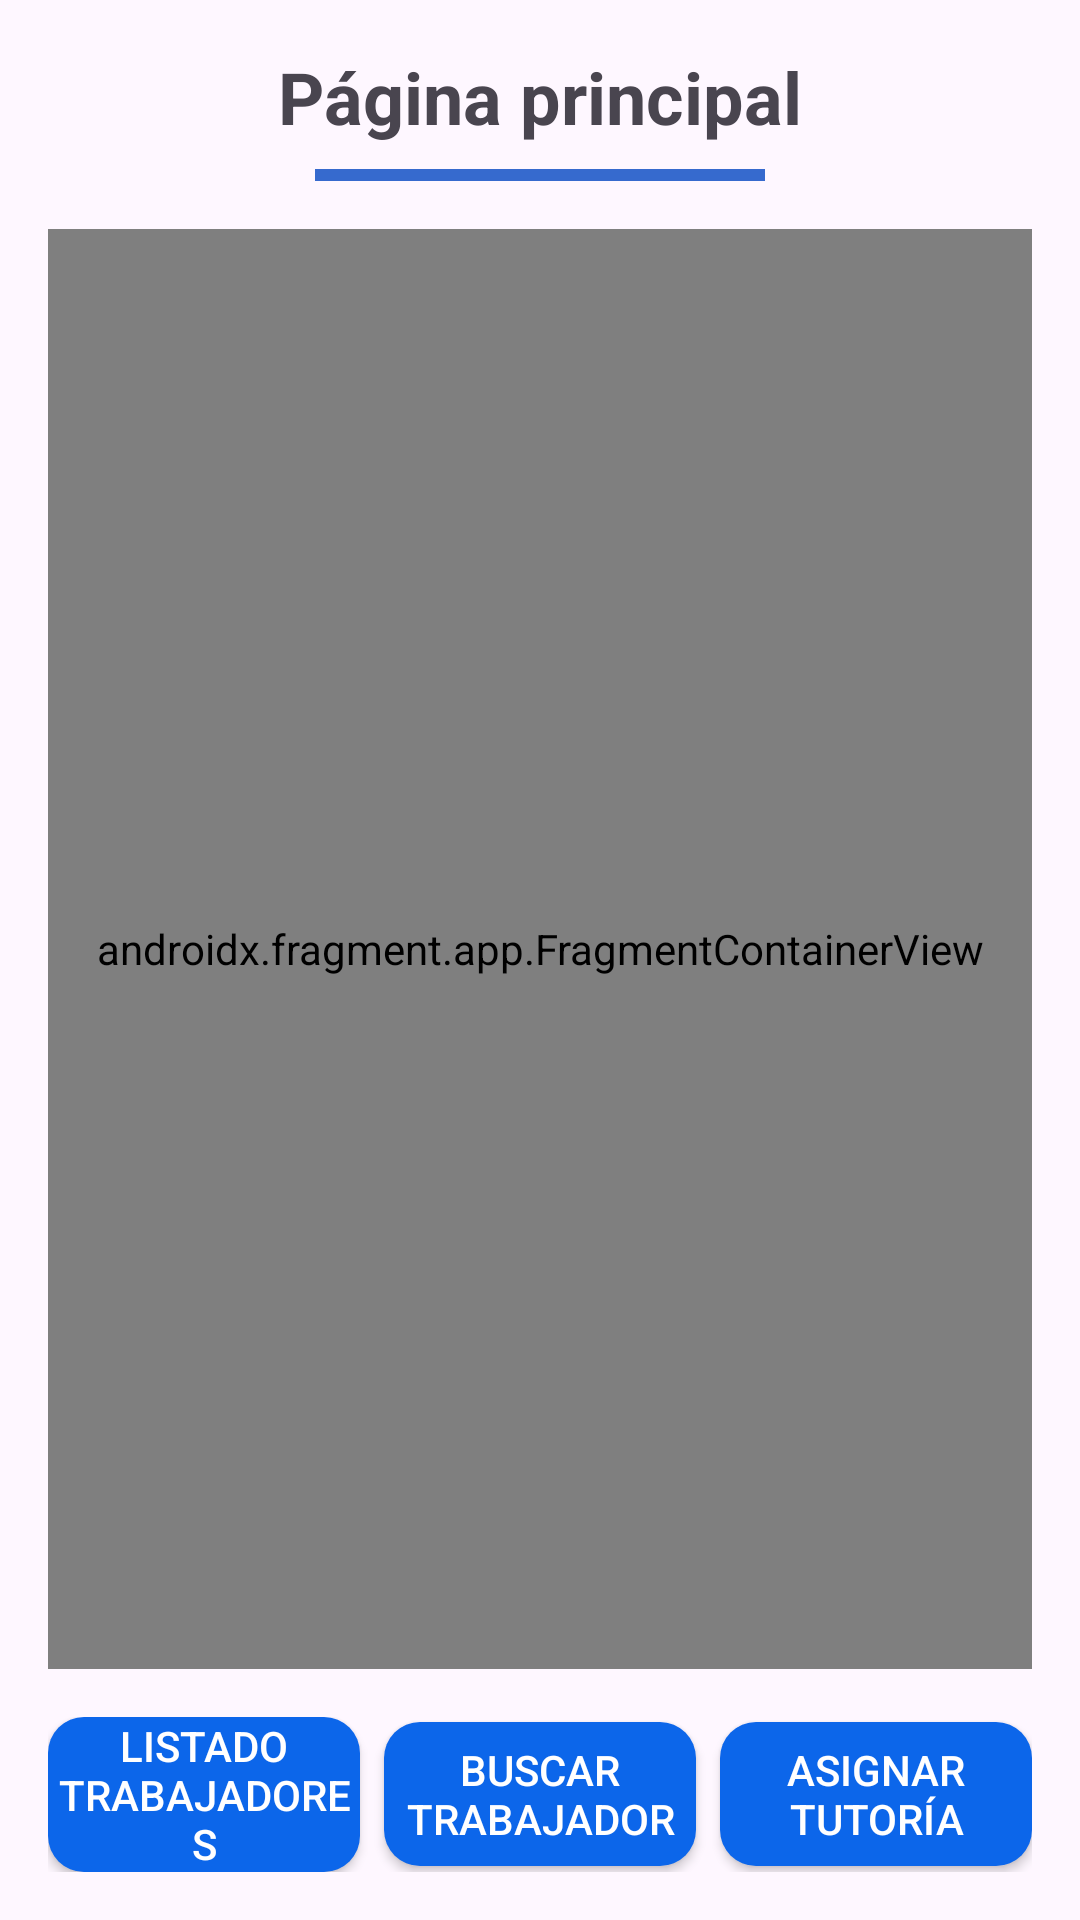

Layout XML and referenced resources for this Android screen:
<!-- AndroidManifest.xml: application theme Theme.Iot_lab5 -->
<!-- res/layout/activity_tutor.xml -->
<?xml version="1.0" encoding="utf-8"?>
<LinearLayout xmlns:android="http://schemas.android.com/apk/res/android"
    android:layout_width="match_parent"
    android:layout_height="match_parent"
    xmlns:tools="http://schemas.android.com/tools"
    android:orientation="vertical"
    android:padding="16dp">

    
    <TextView
        android:id="@+id/titleTextView"
        android:layout_width="wrap_content"
        android:layout_height="wrap_content"
        android:layout_gravity="center"
        android:text="Página principal"
        android:textSize="24sp"
        android:textStyle="bold" />

    
    <View
        android:layout_width="150dp"
        android:layout_height="4dp"
        android:layout_marginTop="8dp"
        android:layout_marginBottom="16dp"
        android:background="#366ace"
        android:layout_gravity="center" />





    
    <androidx.fragment.app.FragmentContainerView
        android:id="@+id/fragmentContainerView"
        android:name="com.example.iot_lab5.ListadoFragment"
        tools:layout='@layout/fragment_listado'
        android:layout_width="match_parent"
        android:layout_height="0dp"
        android:orientation="vertical"
        android:layout_weight="1"/>

    <LinearLayout
        android:layout_width="match_parent"
        android:layout_height="wrap_content"
        android:gravity="center"
        android:orientation="horizontal"
        android:layout_marginTop="16dp">

        
        <androidx.appcompat.widget.AppCompatButton
            android:id="@+id/listadoButton"
            android:layout_width="0dp"
            android:layout_height="wrap_content"
            android:layout_weight="1"
            android:text="Listado Trabajadores"
            android:textColor="@color/white"
            android:layout_marginEnd="8dp"
            android:background="@drawable/custom_button" />

        
        <androidx.appcompat.widget.AppCompatButton
            android:id="@+id/trabajadorButton"
            android:layout_width="0dp"
            android:layout_height="wrap_content"
            android:layout_weight="1"
            android:text="Buscar Trabajador"
            android:textColor="@color/white"
            android:layout_marginEnd="8dp"
            android:background="@drawable/custom_button" />

        
        <androidx.appcompat.widget.AppCompatButton
            android:id="@+id/tutoriaButton"
            android:layout_width="0dp"
            android:layout_height="wrap_content"
            android:layout_weight="1"
            android:text="Asignar Tutoría"
            android:textColor="@color/white"
            android:background="@drawable/custom_button" />
    </LinearLayout>




</LinearLayout>
<!-- res/layout/fragment_listado.xml (included above) -->
<?xml version="1.0" encoding="utf-8"?>
<LinearLayout xmlns:android="http://schemas.android.com/apk/res/android"
    android:layout_width="match_parent"
    android:layout_height="match_parent"
    android:orientation="vertical"
    android:padding="16dp">

    
    <TextView
        android:id="@+id/instructionTextView"
        android:layout_width="wrap_content"
        android:layout_height="wrap_content"
        android:text="Por favor, ingrese el código del tutor:"
        android:textSize="18sp"
        android:layout_marginBottom="8dp" />

    
    <EditText
        android:id="@+id/tutorCodeEditText"
        android:layout_width="match_parent"
        android:layout_height="wrap_content"
        android:hint="Código del tutor"
        android:inputType="number"

        android:layout_marginBottom="16dp" />

    
    <androidx.appcompat.widget.AppCompatButton
        android:id="@+id/downloadButton"
        android:layout_width="match_parent"
        android:layout_height="wrap_content"
        android:textColor="@color/white"
        android:text="Descargar lista de trabajadores"
        android:layout_marginTop="16dp"
        android:background="@drawable/custom_button"/>

</LinearLayout>
<!-- resources referenced by this layout -->
<resources>
  <!-- drawable custom_button (drawable) -->
  <?xml version="1.0" encoding="utf-8"?>
  <selector xmlns:android="http://schemas.android.com/apk/res/android">
      <item>
          <shape android:shape="rectangle">
              <solid android:color="#0c66ea"/> 
              <corners android:radius="12dp"/> 
          </shape>
      </item>
  </selector>
  <style name="Theme.Iot_lab5" parent="Base.Theme.Iot_lab5" />
  <style name="Base.Theme.Iot_lab5" parent="Theme.Material3.DayNight.NoActionBar">
          
          
      </style>
  <!-- not gathered from this repository: default colours our renderer supplied (Android Studio template values) -->
  <color name="white">#FFFFFFFF</color>
</resources>
